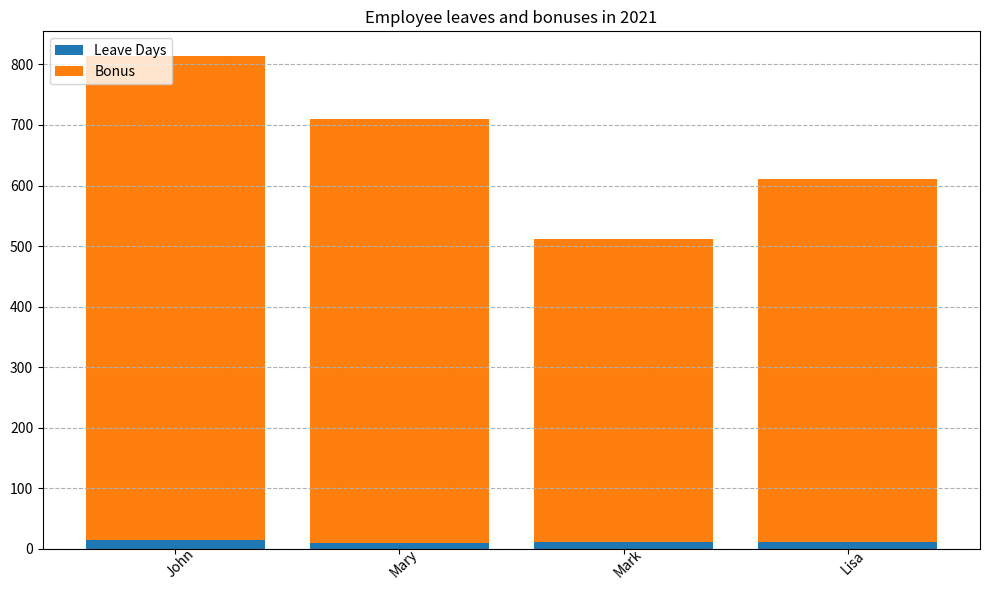

This chart was generated by the following Python code: (Note: this script raises an exception after producing the figure.)

import matplotlib.pyplot as plt
import numpy as np

# Create figure
fig = plt.figure(figsize=(10, 6))
# Add subplot
ax = fig.add_subplot(111)

# Define data
Employee = ['John', 'Mary', 'Mark', 'Lisa']
Leave_Days = [14, 10, 12, 11]
Bonus = [800, 700, 500, 600]

# Create bar chart
ax.bar(Employee, Leave_Days, bottom=0, label='Leave Days')
ax.bar(Employee, Bonus, bottom=Leave_Days, label='Bonus')
ax.set_title('Employee leaves and bonuses in 2021')

# Set xticks, legend and add grids
ax.set_xticks(np.arange(len(Employee)))
ax.set_xticklabels(Employee, rotation=45, wrap=True)
ax.legend(loc='upper left')
ax.grid(axis='y', linestyle='--')

# Resize image
plt.tight_layout()

# Save image
plt.savefig("bar chart/png/160.png")

# Clear current image state
plt.clf()
